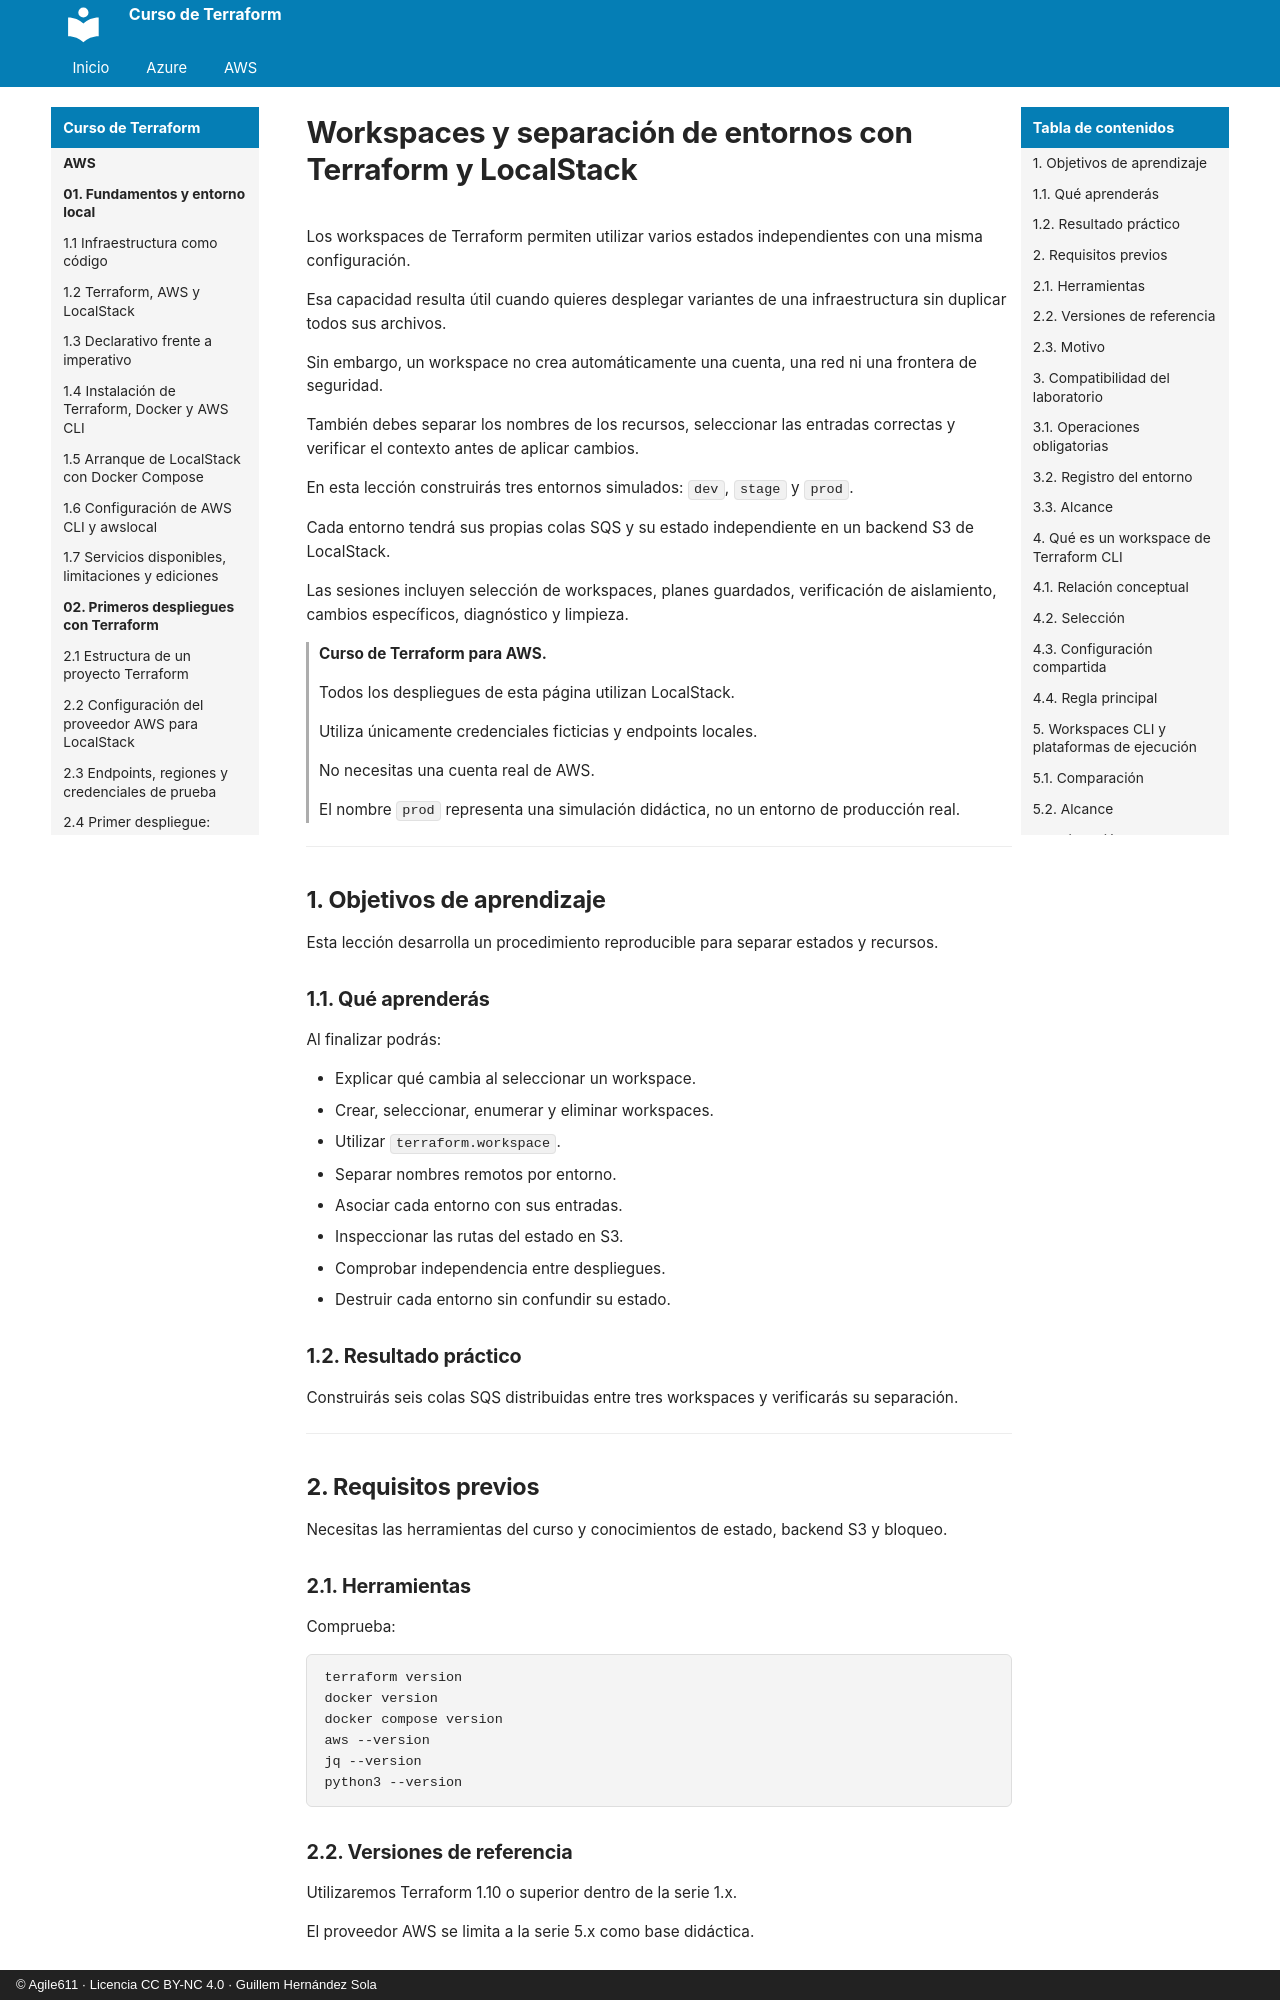

repository: agile611/curso-terraform · page: aws/07-07-workspaces-y-separacion-de-entornos/index.html · generator: mkdocs · copyright: © Agile611 · Licencia CC BY-NC 4.0 · Guillem Hernández Sola

# Workspaces y separación de entornos con Terraform y LocalStack

Los workspaces de Terraform permiten utilizar varios estados independientes con una misma configuración.

Esa capacidad resulta útil cuando quieres desplegar variantes de una infraestructura sin duplicar todos sus archivos.

Sin embargo, un workspace no crea automáticamente una cuenta, una red ni una frontera de seguridad.

También debes separar los nombres de los recursos, seleccionar las entradas correctas y verificar el contexto antes de aplicar cambios.

En esta lección construirás tres entornos simulados: `dev`, `stage` y `prod`.

Cada entorno tendrá sus propias colas SQS y su estado independiente en un backend S3 de LocalStack.

Las sesiones incluyen selección de workspaces, planes guardados, verificación de aislamiento, cambios específicos, diagnóstico y limpieza.

> **Curso de Terraform para AWS.**
>
> Todos los despliegues de esta página utilizan LocalStack.
>
> Utiliza únicamente credenciales ficticias y endpoints locales.
>
> No necesitas una cuenta real de AWS.
>
> El nombre `prod` representa una simulación didáctica, no un entorno de producción real.

---

## 1. Objetivos de aprendizaje

Esta lección desarrolla un procedimiento reproducible para separar estados y recursos.

### 1.1. Qué aprenderás

Al finalizar podrás:

- Explicar qué cambia al seleccionar un workspace.
- Crear, seleccionar, enumerar y eliminar workspaces.
- Utilizar `terraform.workspace`.
- Separar nombres remotos por entorno.
- Asociar cada entorno con sus entradas.
- Inspeccionar las rutas del estado en S3.
- Comprobar independencia entre despliegues.
- Destruir cada entorno sin confundir su estado.

### 1.2. Resultado práctico

Construirás seis colas SQS distribuidas entre tres workspaces y verificarás su separación.

---

## 2. Requisitos previos

Necesitas las herramientas del curso y conocimientos de estado, backend S3 y bloqueo.
